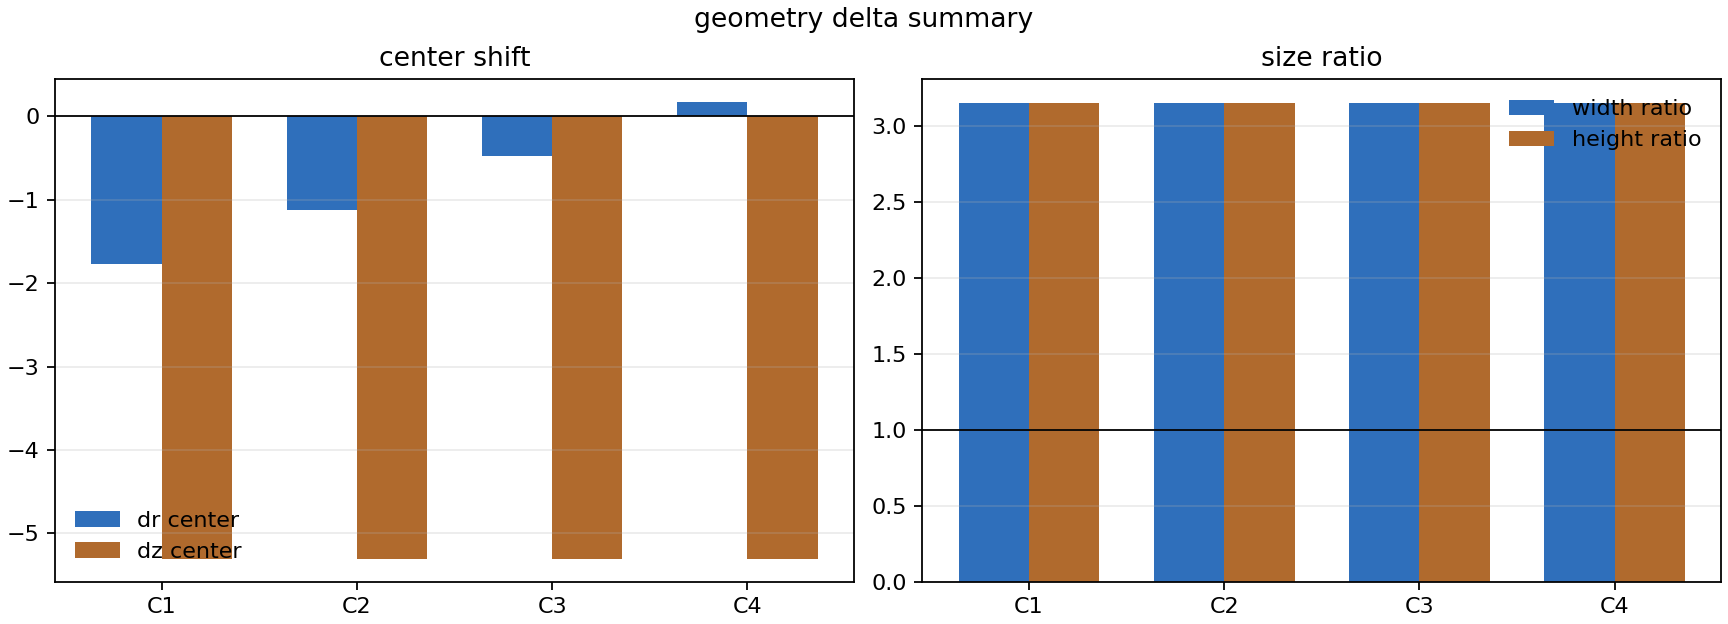

Values plotted in this chart, from the file beside it:
coil, dr_center, dz_center, width_ratio, height_ratio
1, -1.775, -5.308, 3.15, 3.15
2, -1.126, -5.308, 3.15, 3.15
3, -0.4774, -5.308, 3.15, 3.15
4, 0.1716, -5.308, 3.15, 3.15
